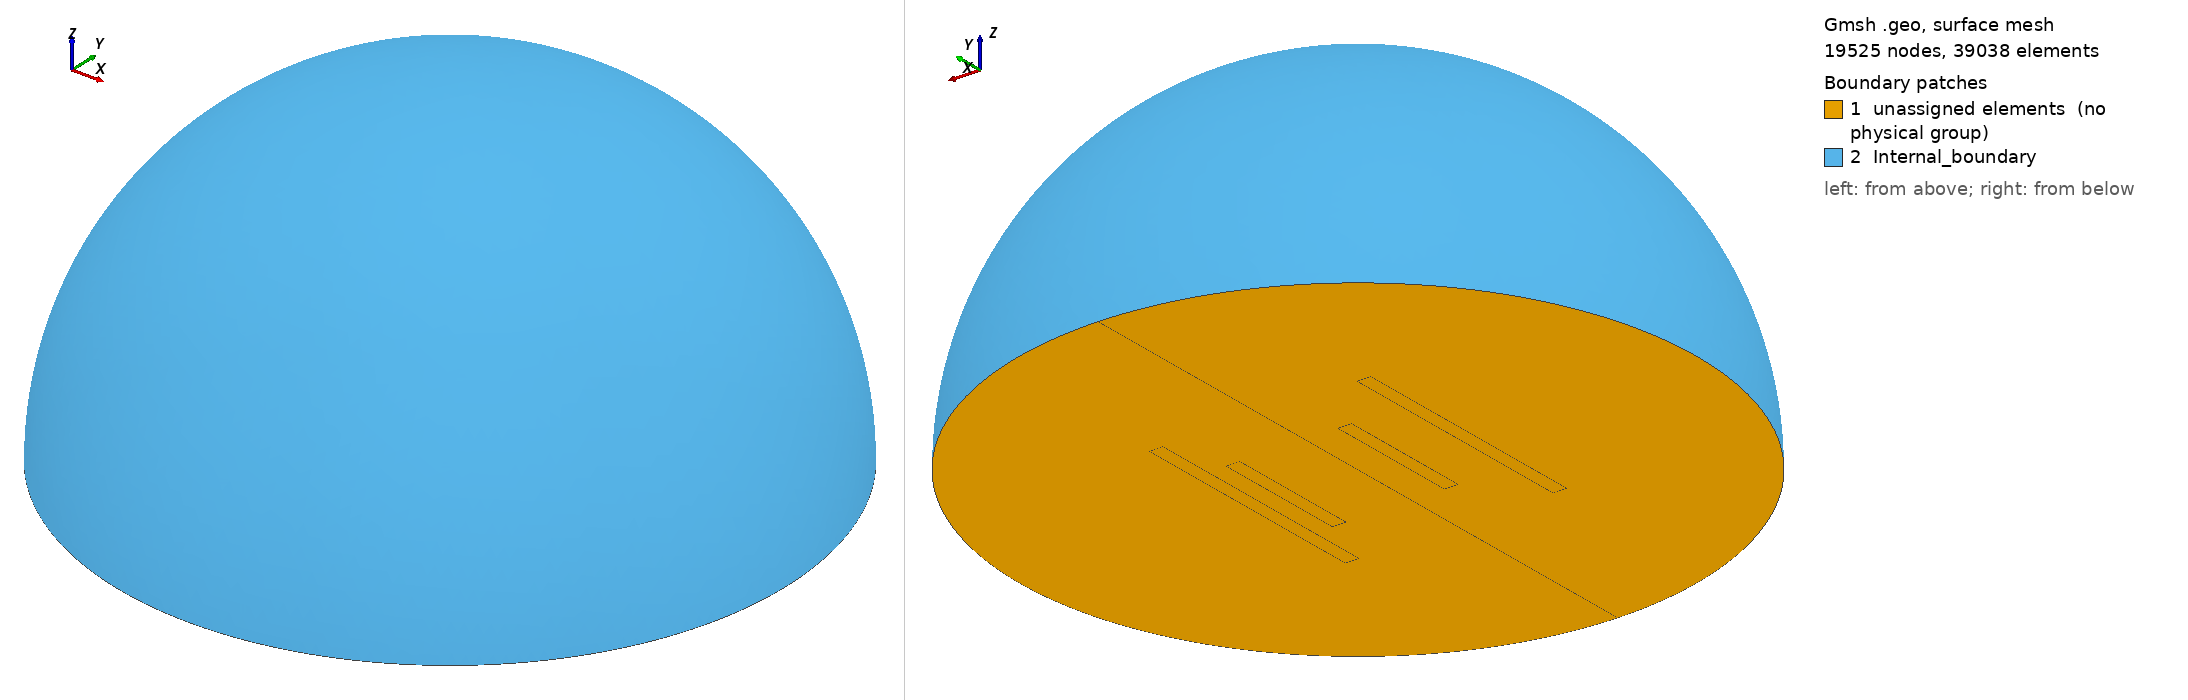

Gmsh geometry script, surface-meshed: 19525 nodes, 39038 surface elements. Boundary patches (legend numbers): 1 unassigned elements (no physical group), 2 Internal_boundary. Left view from above one corner, right view from below the opposite corner. Legend entries are the model's physical surfaces; 'unassigned elements' are surfaces in no physical group. The drawing asked Gmsh for element sizes between 1% and 20% of the model's largest extent; the script's own settings can give other sizes.

=== symetric_hollow_cylinders_3D_ext.geo (drawn) ===
SetFactory("OpenCASCADE");

// Setting variables
// First cylinder (the one that can move)
R_int_1 = 0.0154; // internal radius of the first cylinder
R_ext_1 = 0.0197; // external radius of the first cylinder
h_1 = 0.04337; // height of the first cylinder
Z_1 = -1e-05; // vertical displacement of the first cylinder
R_1 = 0.005;  // radial displacement of the first cylinder
R_int_2 = 0.0304; // internal radius of the second cylinder
R_ext_2 = 0.0346975; // external radius of the second cylinder
h_2 = 0.07983; // height of the second cylinder
R_Omega = 0.10577568210604932; // radius of the internal domain
Ngamma = 332; // number of nodes on the domain boundary
minSize = 0.0005; // size of the elements inside the spheres
maxSize = 0.005; // size of the elements far from the spheres
d = 4.001; // distance between the centres of the spheres

// First cylinder
Point(1) = {R_int_1+R_1, -h_1/2 + Z_1, 0};
Point(2) = {R_ext_1+R_1, -h_1/2 + Z_1, 0};
Point(3) = {R_ext_1+R_1, h_1/2 + Z_1, 0};
Point(4) = {R_int_1+R_1, h_1/2 + Z_1, 0};

Line(1) = {1, 2};
Line(2) = {2, 3};
Line(3) = {3, 4};
Line(4) = {4, 1};

Curve Loop(1) = {1, 2, 3, 4};
Plane Surface(1) = {1};

Extrude{ {0, 1, 0} , {R_1, 0, Z_1}, -Pi} {
    Surface{1};
    }

Physical Volume("Hollow_cylinder_1", 300) = {1};


// Second cylinder
Point(9) = {R_int_2, -h_2/2, 0};
Point(10) = {R_ext_2, -h_2/2, 0};
Point(11) = {R_ext_2, h_2/2, 0};
Point(12) = {R_int_2, h_2/2, 0};

Line(13) = {9, 10};
Line(14) = {10, 11};
Line(15) = {11, 12};
Line(16) = {12, 9};

Curve Loop(7) = {13, 14, 15, 16};
Plane Surface(8) = {7};

Extrude{ {0, 1, 0} , {0, 0, 0}, -Pi} {
    Surface{8};
    }

Physical Volume("Hollow_cylinder_2", 301) = {2};


// Domain sphere
Point(17) = {0, 0, 0};
Point(18) = {0, -R_Omega, 0};
Point(19) = {0, R_Omega, 0};

Circle(25) = {19, 17, 18};
Line(26) = {19, 17};
Line(27) = {17, 18};

Curve Loop(13) = {-25, 26, 27};
Plane Surface(25) = {13};

Extrude{ {0, 1, 0} , {0, 0, 0}, -Pi} {
    Surface{25};
    }

BooleanDifference{Surface{3}; Delete;}{Surface{1, 2};}

Physical Volume("Internal_domain", 302) = {3};
Physical Surface("Internal_boundary", 200) = {26};


// Mesh size
//Transfinite Curve{9} = Ngamma Using Progression 1;


Field[1] = Distance;
Field[1].SurfacesList = {2, 3, 4, 5};

Field[2] = Threshold;
Field[2].InField = 1;
Field[2].DistMin = 0;
Field[2].DistMax = 6 * (R_ext_1 - R_int_1);
Field[2].SizeMin = minSize;
Field[2].SizeMax = maxSize / 2;
Field[2].StopAtDistMax = 1;

Field[3] = Threshold;
Field[3].InField = 1;
Field[3].DistMin = 6 * (R_ext_1 - R_int_1);
Field[3].DistMax = R_Omega;
Field[3].SizeMin = maxSize / 2;
Field[3].SizeMax = maxSize;
Field[3].StopAtDistMax = 0;

Field[4] = Distance;
Field[4].SurfacesList = {9, 10, 11, 12};

Field[5] = Threshold;
Field[5].InField = 4;
Field[5].DistMin = 0;
Field[5].DistMax = 6 * (R_ext_2 - R_int_2);
Field[5].SizeMin = minSize;
Field[5].SizeMax = maxSize / 2;
Field[5].StopAtDistMax = 1;

Field[6] = Threshold;
Field[6].InField = 4;
Field[6].DistMin = 6 * (R_ext_2 - R_int_2);
Field[6].DistMax = R_Omega;
Field[6].SizeMin = maxSize / 2;
Field[6].SizeMax = maxSize;
Field[6].StopAtDistMax = 0;

Field[7] = Constant;
Field[7].SurfacesList = {3};
Field[7].VIn = maxSize;

Field[8] = Min;
Field[8].FieldsList = {2, 3, 5, 6};


Background Field = 8;
